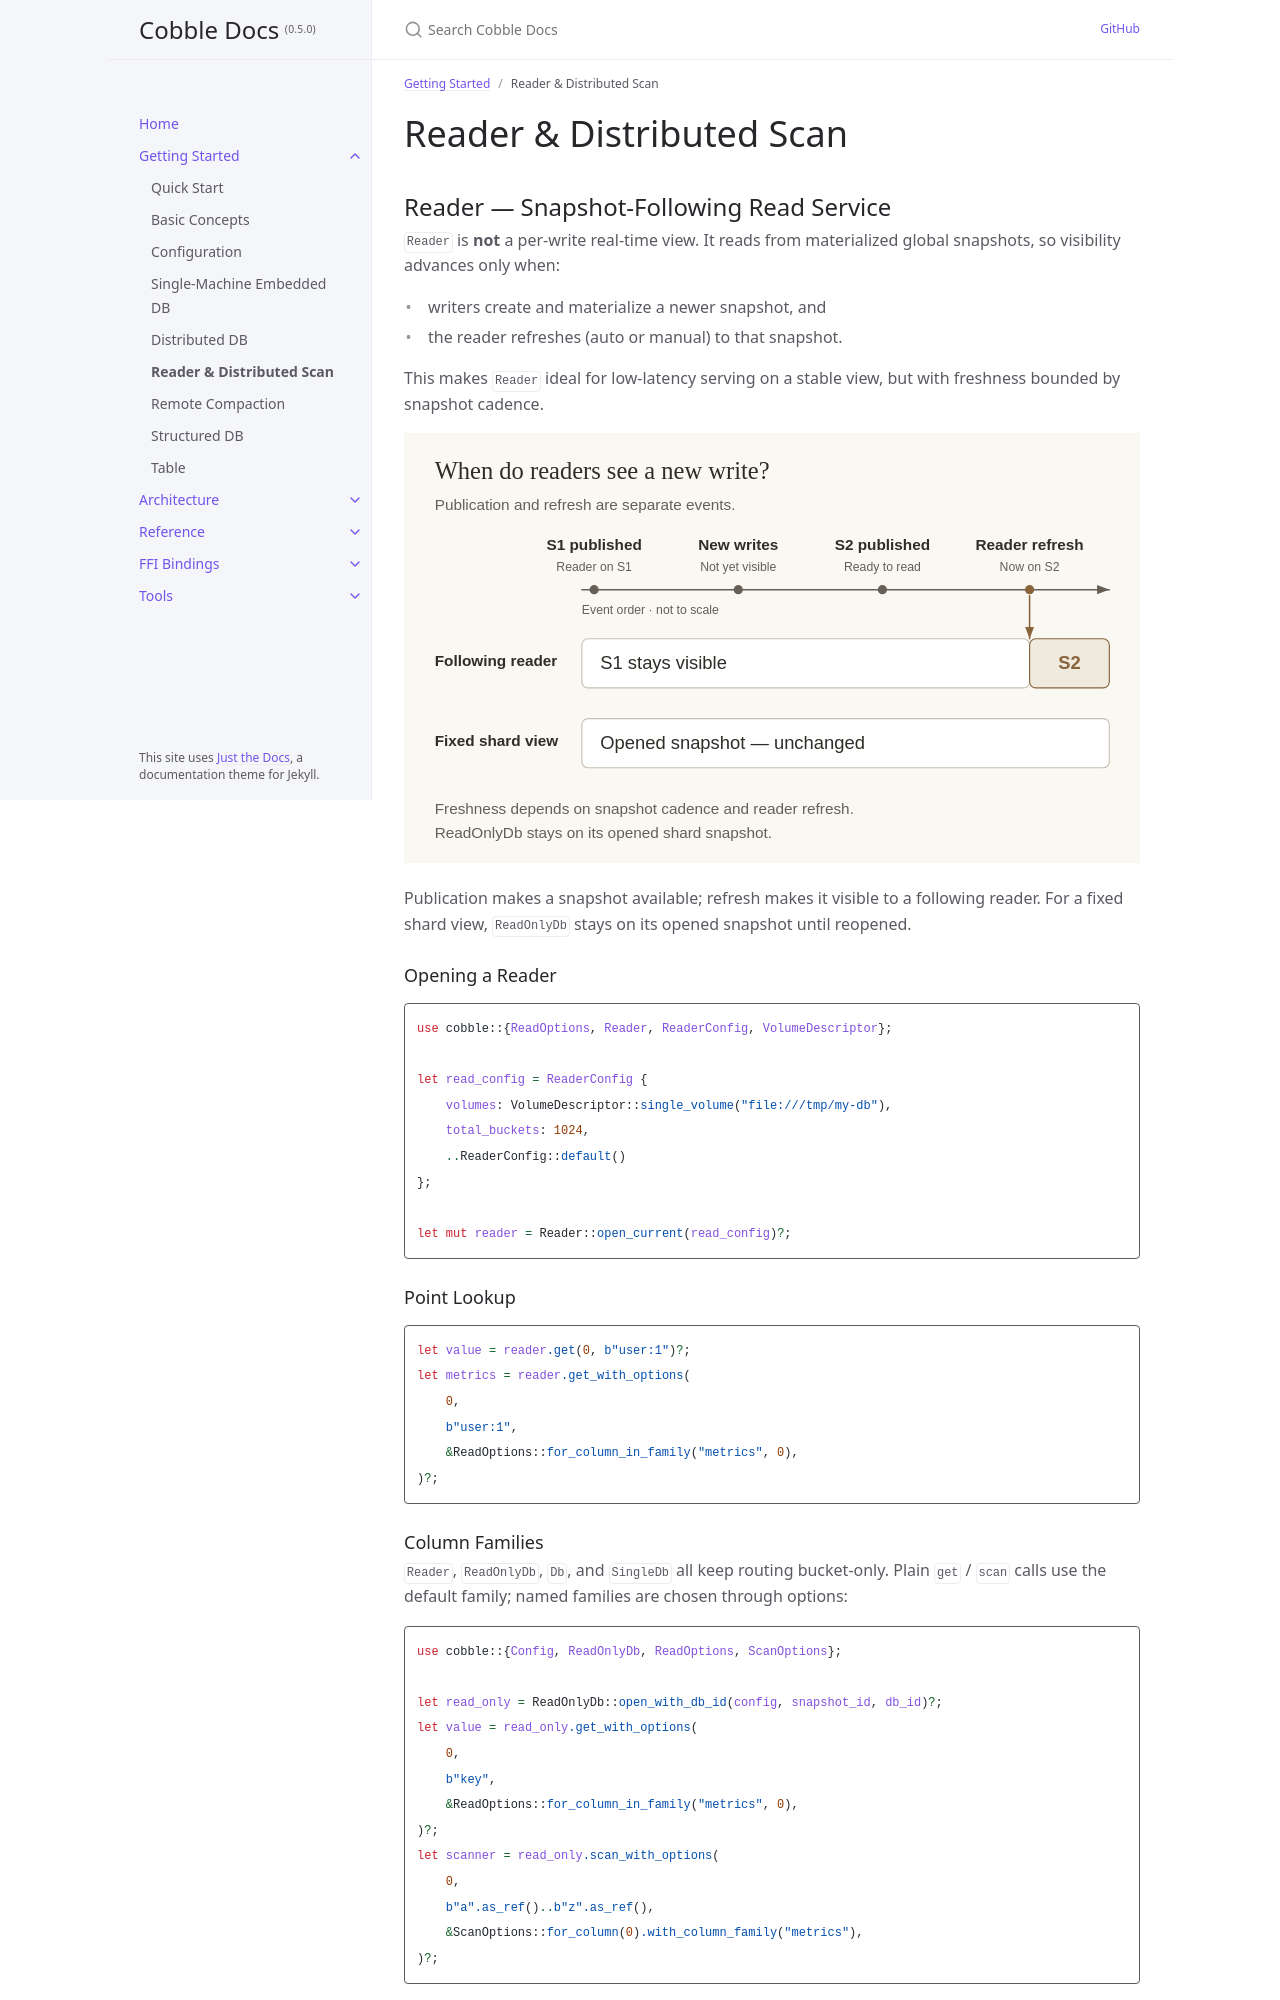

repository: cobble-project/cobble · page: 0.5.0/getting-started/reader-and-scan.html · generator: jekyll

---
title: Reader & Distributed Scan
parent: Getting Started
nav_order: 6
---

# Reader & Distributed Scan

## Reader — Snapshot-Following Read Service

`Reader` is **not** a per-write real-time view. It reads from materialized global snapshots, so visibility advances only when:

- writers create and materialize a newer snapshot, and
- the reader refreshes (auto or manual) to that snapshot.

This makes `Reader` ideal for low-latency serving on a stable view, but with freshness bounded by snapshot cadence.

![A following Reader stays on S1 through new writes and publication of S2, then advances on refresh; ReadOnlyDb keeps its opened shard snapshot.](../static/guides/reader-visibility.svg)

Publication makes a snapshot available; refresh makes it visible to a following reader. For a fixed shard view, `ReadOnlyDb` stays on its opened snapshot until reopened.

### Opening a Reader

```rust
use cobble::{ReadOptions, Reader, ReaderConfig, VolumeDescriptor};

let read_config = ReaderConfig {
    volumes: VolumeDescriptor::single_volume("file:///tmp/my-db"),
    total_buckets: 1024,
    ..ReaderConfig::default()
};

let mut reader = Reader::open_current(read_config)?;
```

### Point Lookup

```rust
let value = reader.get(0, b"user:1")?;
let metrics = reader.get_with_options(
    0,
    b"user:1",
    &ReadOptions::for_column_in_family("metrics", 0),
)?;
```

### Column Families

`Reader`, `ReadOnlyDb`, `Db`, and `SingleDb` all keep routing bucket-only. Plain `get` / `scan` calls use the default family; named families are chosen through options:

```rust
use cobble::{Config, ReadOnlyDb, ReadOptions, ScanOptions};

let read_only = ReadOnlyDb::open_with_db_id(config, snapshot_id, db_id)?;
let value = read_only.get_with_options(
    0,
    b"key",
    &ReadOptions::for_column_in_family("metrics", 0),
)?;
let scanner = read_only.scan_with_options(
    0,
    b"a".as_ref()..b"z".as_ref(),
    &ScanOptions::for_column(0).with_column_family("metrics"),
)?;
```
